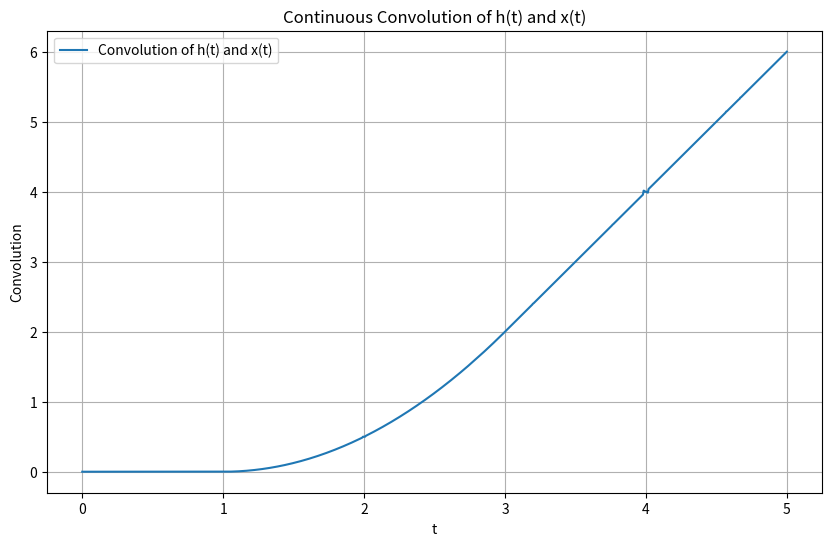

This chart was generated by the following Python code:
import numpy as np
import scipy.integrate as integrate
import matplotlib.pyplot as plt
t_vals = np.linspace(0, 5, 1000)

# input h(t) and x(t) from user
def h(t): 
    return np.where(t >= 0, t, 0)  # h(t) = t * u(t)

def x(t):
    return np.where((t >= 1) & (t < 3), 1, 0)  # x(t) = u(t - 1) - u(t - 3)

def convolution(t):
    integrand = lambda tau: h(tau) * x(t - tau)
    result, _ = integrate.quad(integrand, -np.inf, np.inf)
    return result

y_vals = np.array([convolution(t) for t in t_vals])

plt.figure(figsize=(10, 6))
plt.plot(t_vals, y_vals, label='Convolution of h(t) and x(t)')
plt.xlabel('t')
plt.ylabel('Convolution')
plt.title('Continuous Convolution of h(t) and x(t)')
plt.legend()
plt.grid(True)
plt.show()
